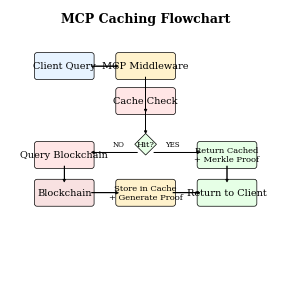
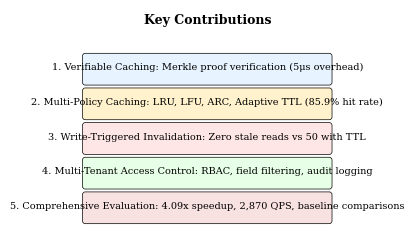

These figures' Python source, in order:
#!/usr/bin/env python3
"""
Generate additional figures for the enhanced IEEE paper
"""

import matplotlib
matplotlib.use('Agg')
import matplotlib.pyplot as plt
import matplotlib.patches as mpatches
from matplotlib.patches import FancyBboxPatch, FancyArrowPatch
import numpy as np

# Simple configuration — Type 1/42 fonts only (no Type 3)
plt.rcParams['font.family'] = 'serif'
plt.rcParams['font.serif'] = ['Times', 'Times New Roman', 'DejaVu Serif']
plt.rcParams['font.size']  = 8
plt.rcParams['ps.fonttype'] = 42
plt.rcParams['pdf.fonttype'] = 42
plt.rcParams['ps.useafm'] = True

# Figure 5: MCP Caching Flowchart
fig, ax = plt.subplots(figsize=(3.5, 3.5))
ax.set_xlim(0, 10)
ax.set_ylim(0, 10)
ax.axis('off')

# Title
ax.text(5, 9.5, 'MCP Caching Flowchart', ha='center', fontsize=9, fontweight='bold')

# Client node
client_box = FancyBboxPatch((1, 7.5), 2, 0.8, boxstyle="round,pad=0.1", 
                            facecolor='#E7F3FF', edgecolor='black', linewidth=0.5)
ax.add_patch(client_box)
ax.text(2, 7.9, 'Client Query', ha='center', va='center', fontsize=7)

# MCP Middleware node
mcp_box = FancyBboxPatch((4, 7.5), 2, 0.8, boxstyle="round,pad=0.1",
                         facecolor='#FFF2CC', edgecolor='black', linewidth=0.5)
ax.add_patch(mcp_box)
ax.text(5, 7.9, 'MCP Middleware', ha='center', va='center', fontsize=7)

# Cache check
cache_box = FancyBboxPatch((4, 6.2), 2, 0.8, boxstyle="round,pad=0.1",
                           facecolor='#FFE6E6', edgecolor='black', linewidth=0.5)
ax.add_patch(cache_box)
ax.text(5, 6.6, 'Cache Check', ha='center', va='center', fontsize=7)

# Decision diamond
decision = mpatches.RegularPolygon((5, 5), numVertices=4, radius=0.4, 
                                   facecolor='#E6FFE6', edgecolor='black', linewidth=0.5)
ax.add_patch(decision)
ax.text(5, 5, 'Hit?', ha='center', va='center', fontsize=6)

# Cache hit path
hit_box = FancyBboxPatch((7, 4.2), 2, 0.8, boxstyle="round,pad=0.1",
                         facecolor='#E6FFE6', edgecolor='black', linewidth=0.5)
ax.add_patch(hit_box)
ax.text(8, 4.6, 'Return Cached\n+ Merkle Proof', ha='center', va='center', fontsize=6)

# Cache miss path
miss_box = FancyBboxPatch((1, 4.2), 2, 0.8, boxstyle="round,pad=0.1",
                          facecolor='#FFE6E6', edgecolor='black', linewidth=0.5)
ax.add_patch(miss_box)
ax.text(2, 4.6, 'Query Blockchain', ha='center', va='center', fontsize=7)

# Blockchain node
bc_box = FancyBboxPatch((1, 2.8), 2, 0.8, boxstyle="round,pad=0.1",
                        facecolor='#F8E1E1', edgecolor='black', linewidth=0.5)
ax.add_patch(bc_box)
ax.text(2, 3.2, 'Blockchain', ha='center', va='center', fontsize=7)

# Store in cache
store_box = FancyBboxPatch((4, 2.8), 2, 0.8, boxstyle="round,pad=0.1",
                           facecolor='#FFF2CC', edgecolor='black', linewidth=0.5)
ax.add_patch(store_box)
ax.text(5, 3.2, 'Store in Cache\n+ Generate Proof', ha='center', va='center', fontsize=6)

# Return to client
return_box = FancyBboxPatch((7, 2.8), 2, 0.8, boxstyle="round,pad=0.1",
                            facecolor='#E6FFE6', edgecolor='black', linewidth=0.5)
ax.add_patch(return_box)
ax.text(8, 3.2, 'Return to Client', ha='center', va='center', fontsize=7)

# Arrows
# Client to MCP
ax.arrow(3, 7.9, 0.9, 0, head_width=0.1, head_length=0.1, fc='black', ec='black', linewidth=0.5)

# MCP to Cache Check
ax.arrow(5, 7.5, 0, -1.2, head_width=0.1, head_length=0.1, fc='black', ec='black', linewidth=0.5)

# Cache Check to Decision
ax.arrow(5, 6.2, 0, -0.7, head_width=0.1, head_length=0.1, fc='black', ec='black', linewidth=0.5)

# Decision to Hit (YES)
ax.arrow(5.3, 4.7, 1.6, 0, head_width=0.1, head_length=0.1, fc='black', ec='black', linewidth=0.5)
ax.text(6, 4.9, 'YES', fontsize=5, ha='center')

# Decision to Miss (NO)
ax.arrow(4.7, 4.7, -1.6, 0, head_width=0.1, head_length=0.1, fc='black', ec='black', linewidth=0.5)
ax.text(4, 4.9, 'NO', fontsize=5, ha='center')

# Miss to Blockchain
ax.arrow(2, 4.2, 0, -0.5, head_width=0.1, head_length=0.1, fc='black', ec='black', linewidth=0.5)

# Blockchain to Store
ax.arrow(3, 3.2, 0.9, 0, head_width=0.1, head_length=0.1, fc='black', ec='black', linewidth=0.5)

# Store to Return
ax.arrow(6, 3.2, 0.9, 0, head_width=0.1, head_length=0.1, fc='black', ec='black', linewidth=0.5)

# Hit to Return
ax.arrow(8, 4.2, 0, -0.5, head_width=0.1, head_length=0.1, fc='black', ec='black', linewidth=0.5)

plt.savefig('fig5_mcp_flowchart.eps', format='eps')
plt.close()

# Figure 6: Contribution Diagram
fig, ax = plt.subplots(figsize=(3.5, 3.0))
ax.set_xlim(0, 10)
ax.set_ylim(0, 8)
ax.axis('off')

# Title
ax.text(5, 7.5, 'Key Contributions', ha='center', fontsize=9, fontweight='bold')

# Contribution 1: Verifiable Caching
contrib1_box = FancyBboxPatch((0.5, 5.5), 9, 0.9, boxstyle="round,pad=0.1",
                              facecolor='#E7F3FF', edgecolor='black', linewidth=0.5)
ax.add_patch(contrib1_box)
ax.text(5, 6.0, '1. Verifiable Caching: Merkle proof verification (5μs overhead)', 
         ha='center', va='center', fontsize=7)

# Contribution 2: Multi-Policy Caching
contrib2_box = FancyBboxPatch((0.5, 4.3), 9, 0.9, boxstyle="round,pad=0.1",
                              facecolor='#FFF2CC', edgecolor='black', linewidth=0.5)
ax.add_patch(contrib2_box)
ax.text(5, 4.8, '2. Multi-Policy Caching: LRU, LFU, ARC, Adaptive TTL (85.9% hit rate)', 
         ha='center', va='center', fontsize=7)

# Contribution 3: Write-Triggered Invalidation
contrib3_box = FancyBboxPatch((0.5, 3.1), 9, 0.9, boxstyle="round,pad=0.1",
                              facecolor='#FFE6E6', edgecolor='black', linewidth=0.5)
ax.add_patch(contrib3_box)
ax.text(5, 3.6, '3. Write-Triggered Invalidation: Zero stale reads vs 50 with TTL', 
         ha='center', va='center', fontsize=7)

# Contribution 4: Multi-Tenant Access Control
contrib4_box = FancyBboxPatch((0.5, 1.9), 9, 0.9, boxstyle="round,pad=0.1",
                              facecolor='#E6FFE6', edgecolor='black', linewidth=0.5)
ax.add_patch(contrib4_box)
ax.text(5, 2.4, '4. Multi-Tenant Access Control: RBAC, field filtering, audit logging', 
         ha='center', va='center', fontsize=7)

# Contribution 5: Comprehensive Evaluation
contrib5_box = FancyBboxPatch((0.5, 0.7), 9, 0.9, boxstyle="round,pad=0.1",
                              facecolor='#F8E1E1', edgecolor='black', linewidth=0.5)
ax.add_patch(contrib5_box)
ax.text(5, 1.2, '5. Comprehensive Evaluation: 4.09x speedup, 2,870 QPS, baseline comparisons', 
         ha='center', va='center', fontsize=7)

plt.savefig('fig6_contributions.eps', format='eps')
plt.close()

print("Additional figures generated successfully!")
print("Files created:")
print("- fig5_mcp_flowchart.eps")
print("- fig6_contributions.eps")
